Run: headless pygame with SDL's dummy video driver; simulated clock (each Clock.tick advances the game by its frame time, no real sleeping); random seed 0; keys injected as events and as key.get_pressed() state; mouse plan: one left click at the window centre at the start of phase 2, then a move to the lower-right quarter at the start of phase 3.
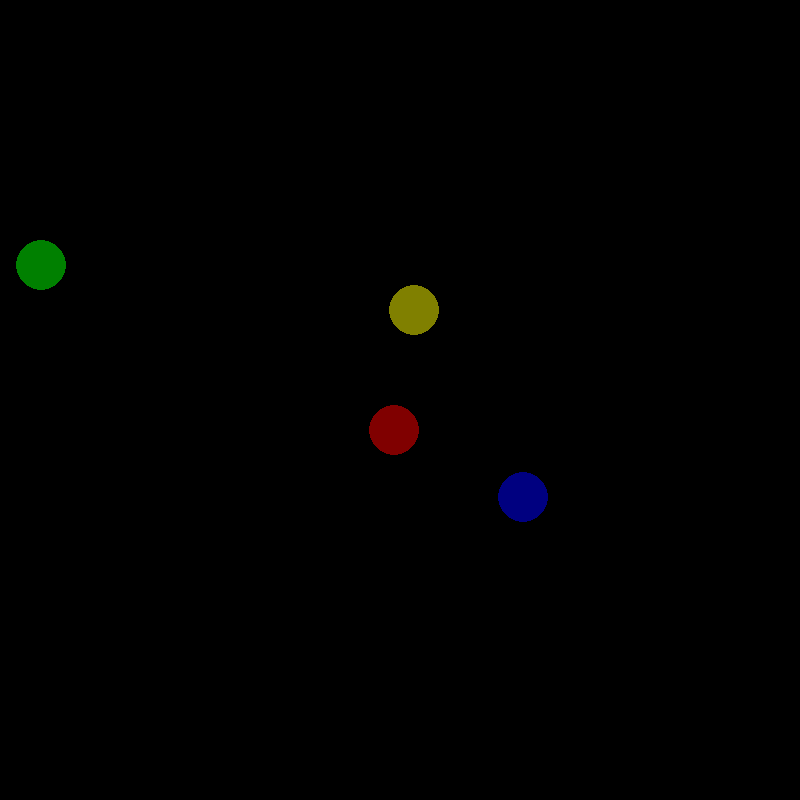
Frame 1 of 4 · flips 1–60 · no input
Frame 2 of 4 · flips 61–180 · clicked the window centre · tapped SPACE, RETURN · held RIGHT (→), D · screen unchanged from frame 1, image omitted
Frame 3 of 4 · flips 181–300 · moved the mouse to the lower-right quarter · held DOWN (↓), S · screen unchanged from frame 2, image omitted
Frame 4 of 4 · flips 301–420 · held LEFT (←), A, UP (↑), W · screen unchanged from frame 3, image omitted

The pygame program that drew these frames:

from random import randint
import pygame

height = 800
width = 800

circle_location_x = width - 50
circle_location_y = height - 50

class SpriteObject(pygame.sprite.Sprite):
    def __init__(self, x, y, color):
        super().__init__() 
        self.original_image = pygame.Surface((50, 50), pygame.SRCALPHA)
        pygame.draw.circle(self.original_image, color, (25, 25), 25)
        self.click_image = pygame.Surface((50, 50), pygame.SRCALPHA)
        pygame.draw.circle(self.click_image, color, (25, 25), 25)
        pygame.draw.circle(self.click_image, (255, 255, 255), (25, 25), 25, 4) ##, last arguement highlights
        self.image = self.original_image 
        self.rect = self.image.get_rect(center = (x, y))
        self.clicked = False ##This set false to unhighlight

    def update(self, event_list):
        for event in event_list:
            if event.type == pygame.MOUSEBUTTONDOWN:
                pass
                if self.rect.collidepoint(event.pos):
                    self.clicked = not self.clicked
        
        self.image = self.click_image if self.clicked else self.original_image

pygame.init()
window = pygame.display.set_mode((height, width))
clock = pygame.time.Clock()

group = pygame.sprite.Group([
    SpriteObject(randint(0,circle_location_x), randint(0,circle_location_y), (128, 0, 0)),
    SpriteObject(randint(0,circle_location_x), randint(0,circle_location_y), (0, 128, 0)),
    SpriteObject(randint(0,circle_location_x), randint(0,circle_location_y), (0, 0, 128)),
    SpriteObject(randint(0,circle_location_x), randint(0,circle_location_y), (128, 128, 0)),
])

run = True
while run:
    clock.tick(60)
    event_list = pygame.event.get()
    
    
    for event in event_list:
        if event.type == pygame.QUIT:
            run = False 
    ##for quiting game
    
    
    group.update(event_list)

    window.fill(0)
    group.draw(window)
    pygame.display.flip()

pygame.quit()
exit()
